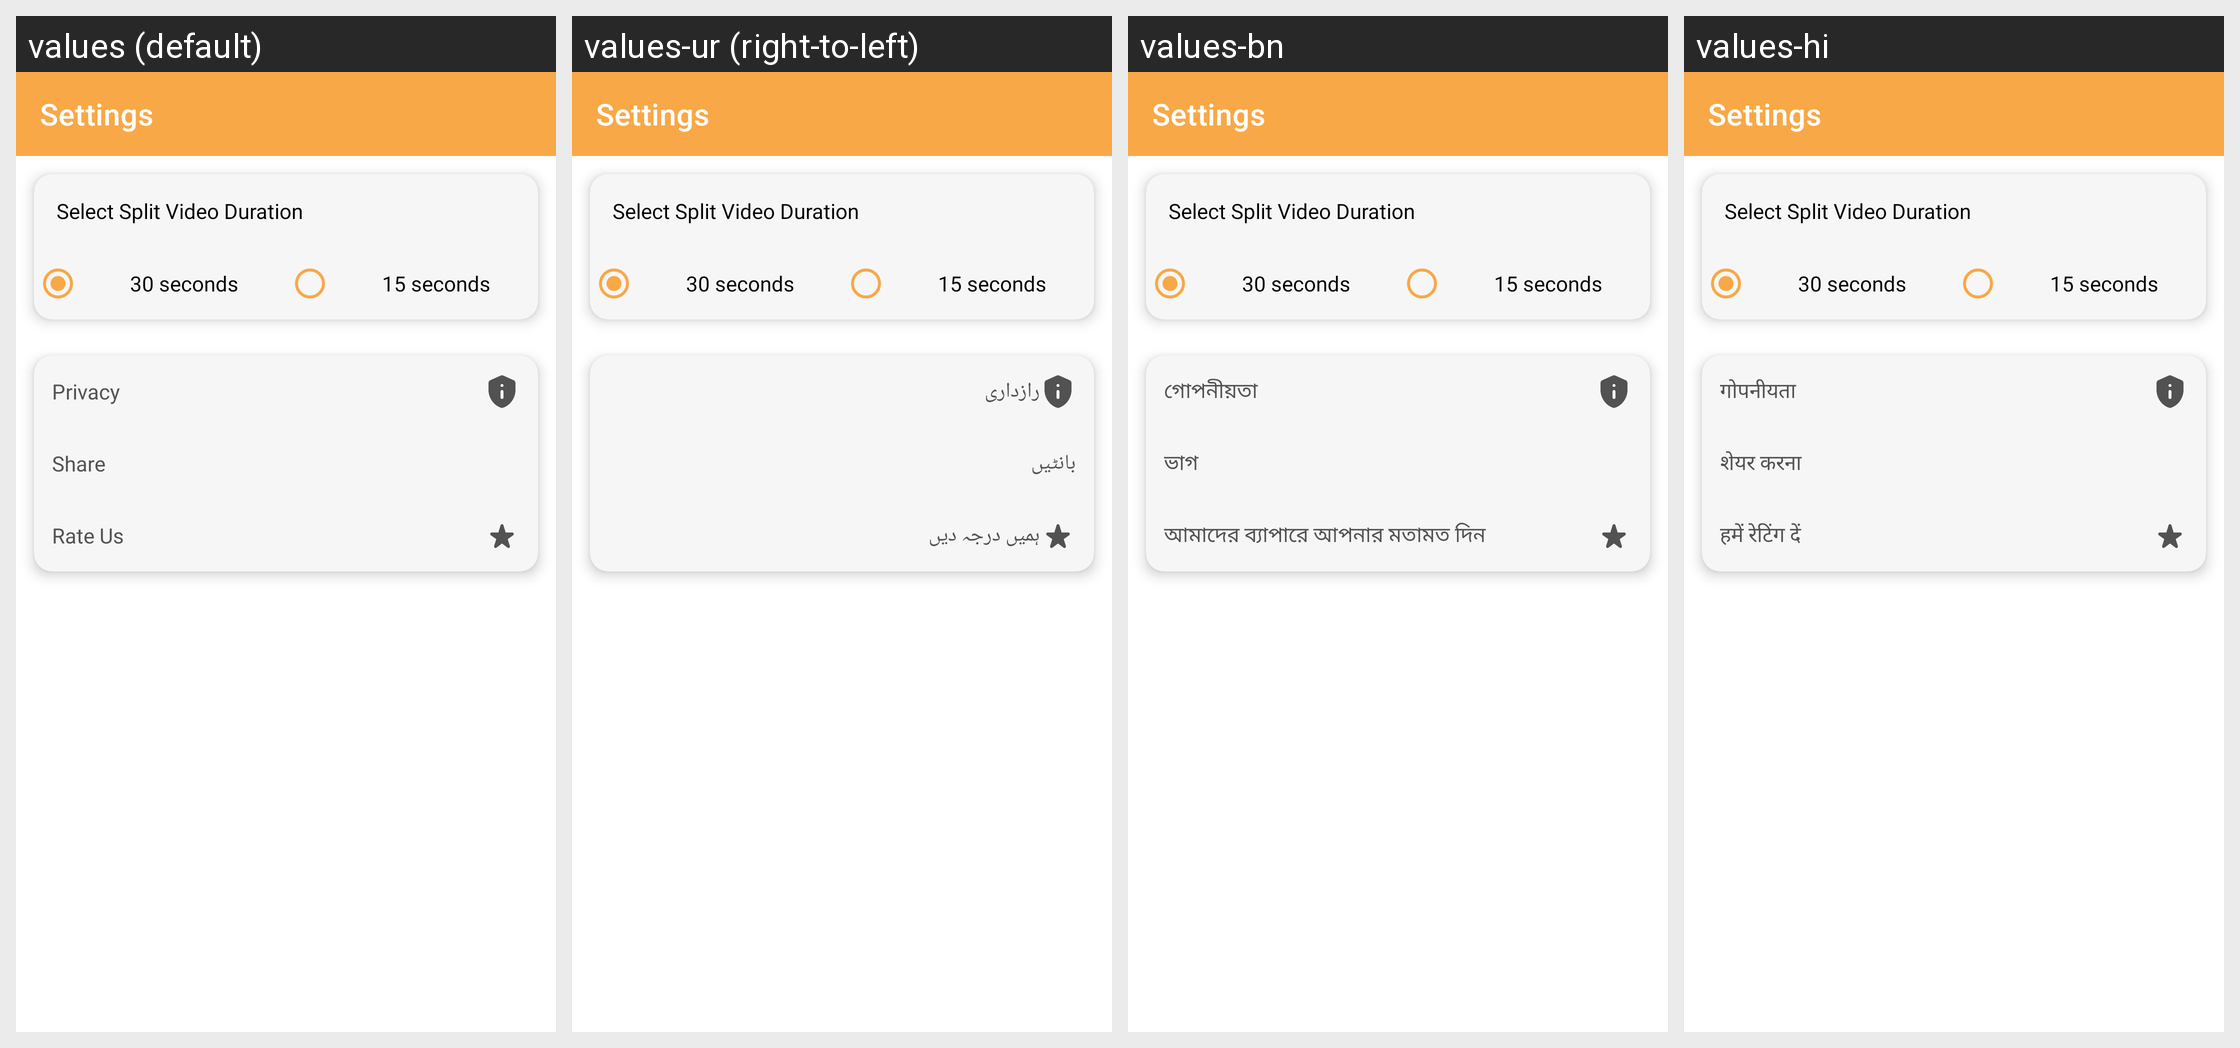

Here is an Android app screen in its default locale and in the app's own translations. Write out the translated-string differences for the strings that appear on this screen.
Android screen res/layout/activity_settings_uploader.xml rendered under 4 locales, left to right: values (default), values-ur (right-to-left), values-bn, values-hi. Device: Nexus 5 (rendered at 1080×1920; each locale shown at half size, 540×960, under a caption strip naming it); theme Theme.LongStatusRDM.
Other locales in the repository, not shown: values-ar, values-de, values-es, values-fr, values-in, values-it, values-ja, values-pt, values-ru, values-sv, values-tr.
Strings drawn on this screen, with the default value and each locale's value (text and hints the layout hard-codes, and strings that could not be matched under every locale, appear in the picture but are not listed):

privacy
  values: Privacy
  values-ur: رازداری
  values-bn: গোপনীয়তা
  values-hi: गोपनीयता

share
  values: Share
  values-ur: بانٹیں
  values-bn: ভাগ
  values-hi: शेयर करना

rate_us
  values: Rate Us
  values-ur: ہمیں درجہ دیں
  values-bn: আমাদের ব্যাপারে আপনার মতামত দিন
  values-hi: हमें रेटिंग दें
